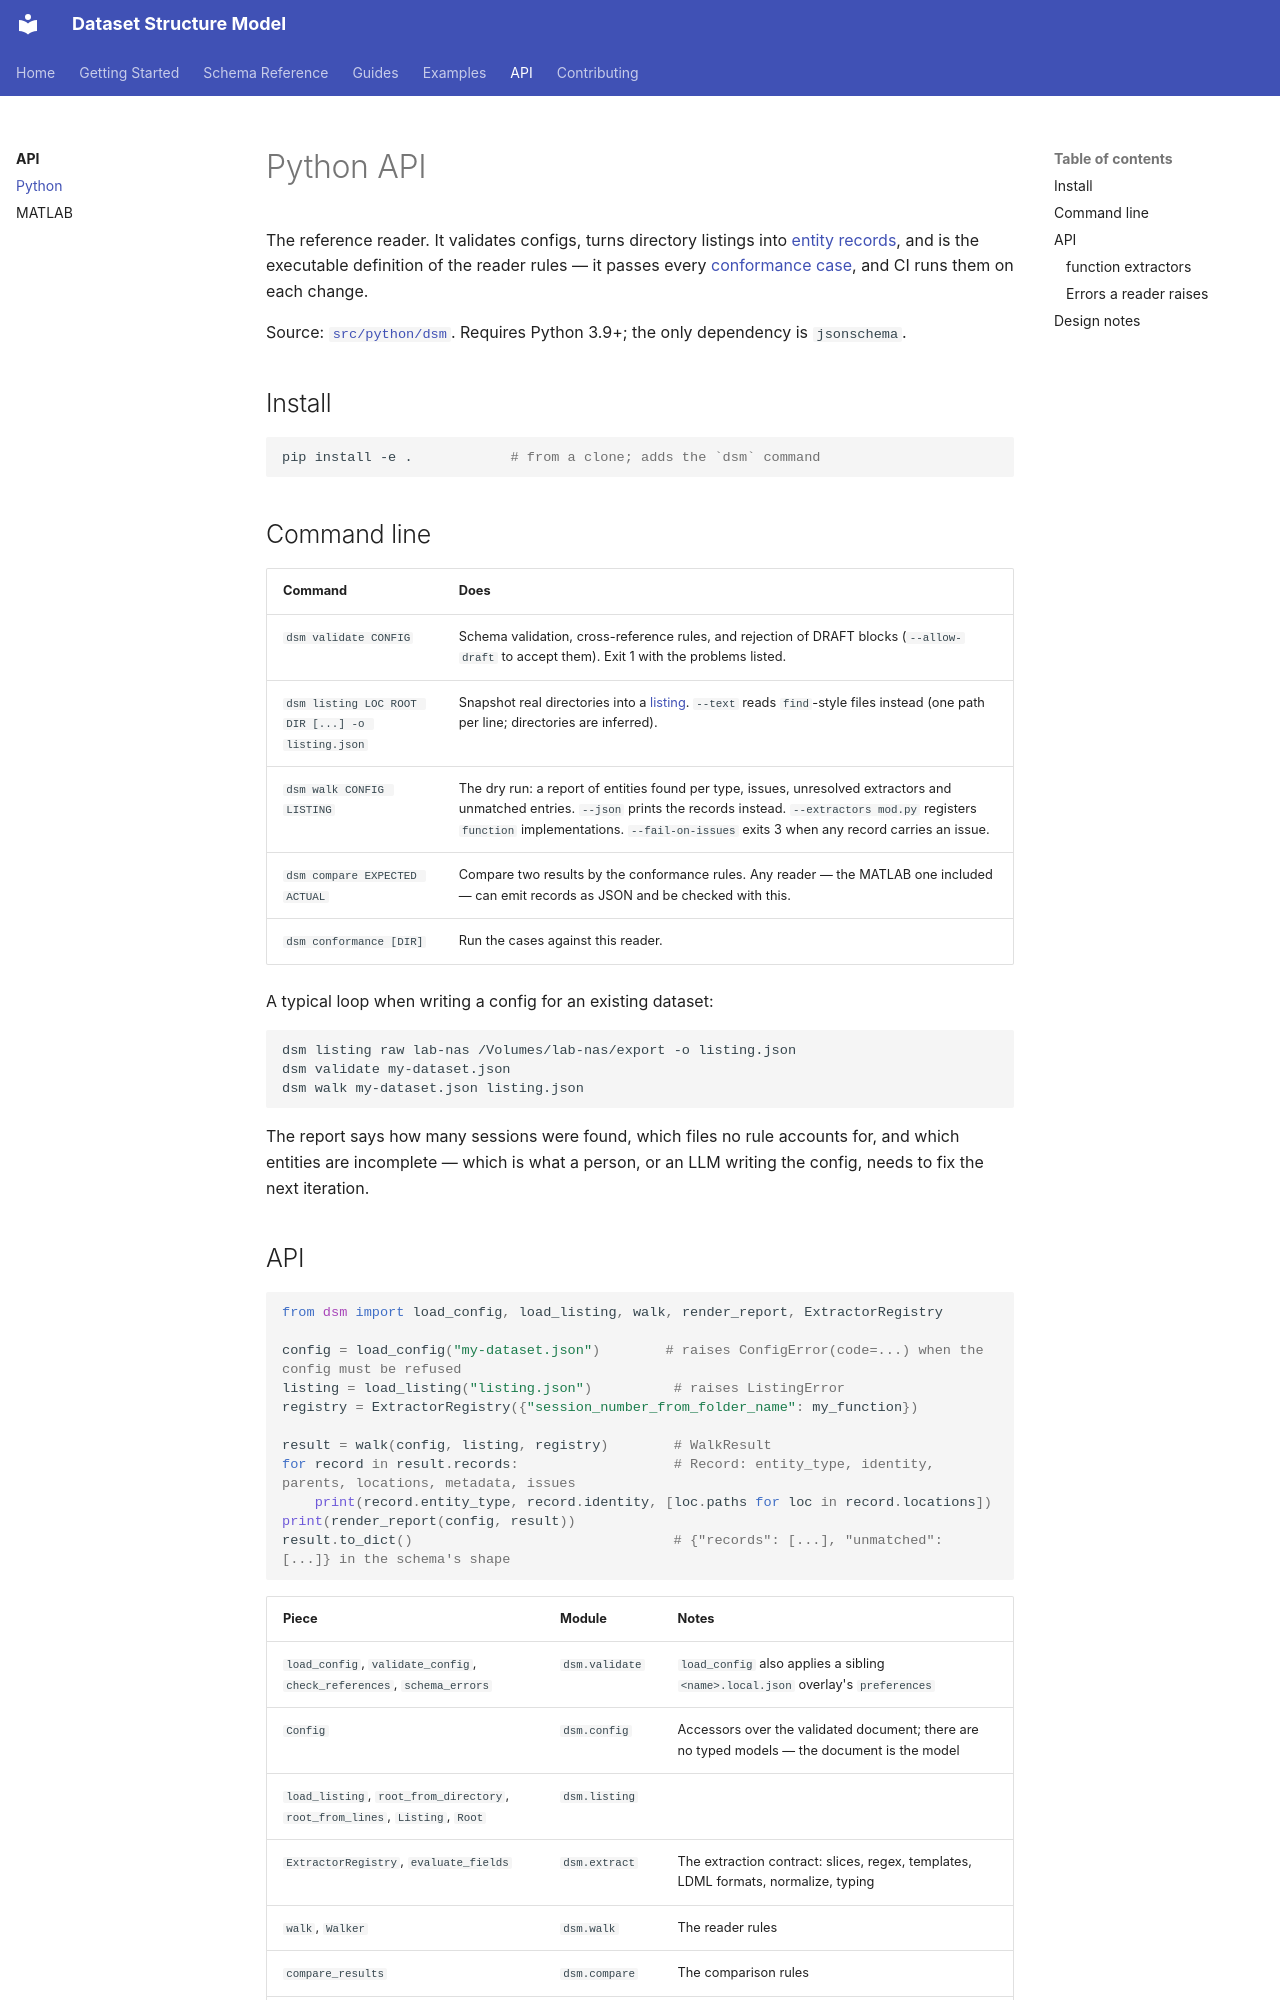

repository: ehennestad/dataset-structure-model · page: api/python/index.html · generator: mkdocs

# Python API

The reference reader. It validates configs, turns directory listings into [entity records](../reference/entity-record.md), and is the executable definition of the reader rules — it passes every [conformance case](../guides/conformance.md), and CI runs them on each change.

Source: [`src/python/dsm`](https://github.com/ehennestad/dataset-structure-model/tree/main/src/python/dsm). Requires Python 3.9+; the only dependency is `jsonschema`.

## Install

```bash
pip install -e .            # from a clone; adds the `dsm` command
```

## Command line

| Command | Does |
|---------|------|
| `dsm validate CONFIG` | Schema validation, cross-reference rules, and rejection of DRAFT blocks (`--allow-draft` to accept them). Exit 1 with the problems listed. |
| `dsm listing LOC ROOT DIR [...] -o listing.json` | Snapshot real directories into a [listing](../guides/conformance.md#the-listing). `--text` reads `find`-style files instead (one path per line; directories are inferred). |
| `dsm walk CONFIG LISTING` | The dry run: a report of entities found per type, issues, unresolved extractors and unmatched entries. `--json` prints the records instead. `--extractors mod.py` registers `function` implementations. `--fail-on-issues` exits 3 when any record carries an issue. |
| `dsm compare EXPECTED ACTUAL` | Compare two results by the conformance rules. Any reader — the MATLAB one included — can emit records as JSON and be checked with this. |
| `dsm conformance [DIR]` | Run the cases against this reader. |

A typical loop when writing a config for an existing dataset:

```bash
dsm listing raw lab-nas /Volumes/lab-nas/export -o listing.json
dsm validate my-dataset.json
dsm walk my-dataset.json listing.json
```

The report says how many sessions were found, which files no rule accounts for, and which entities are incomplete — which is what a person, or an LLM writing the config, needs to fix the next iteration.
